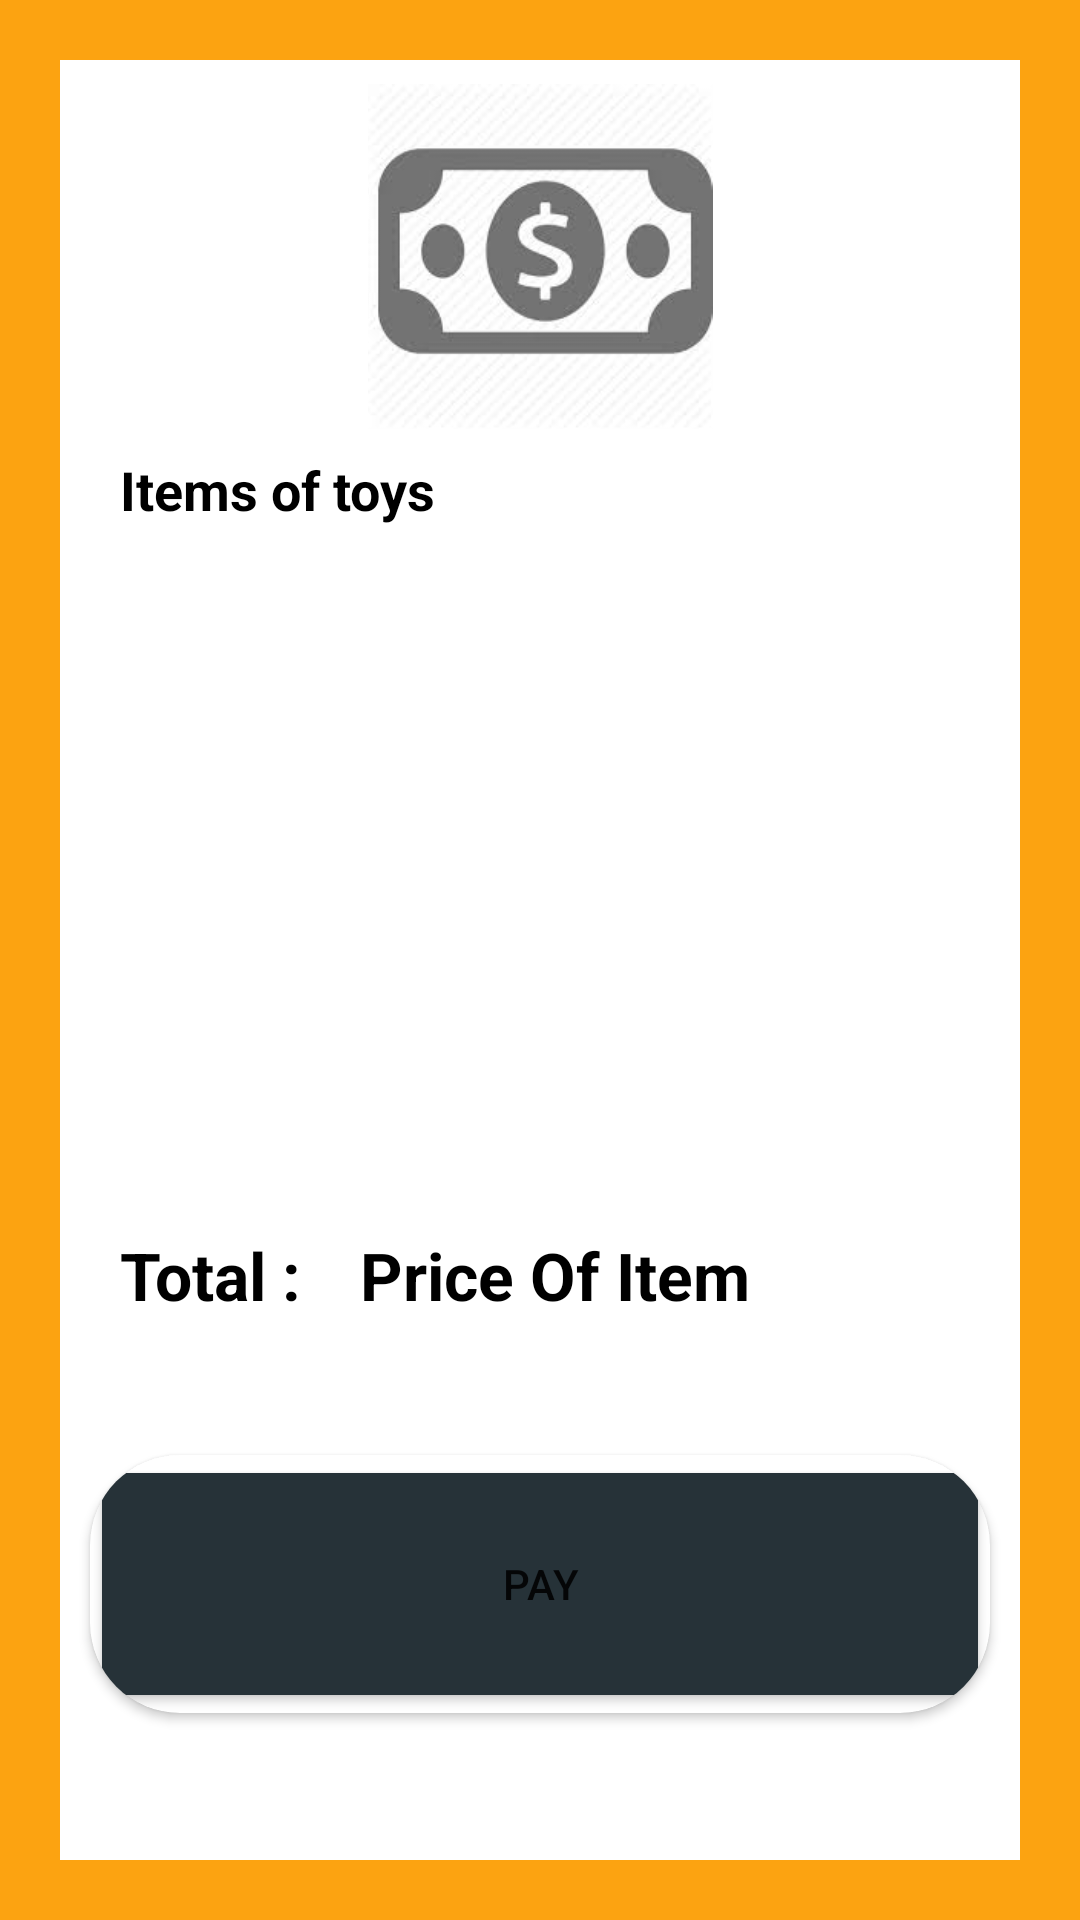

Write the Android layout XML for this screen, with the resource values it uses.
<!-- AndroidManifest.xml: application theme Theme.MyApplication -->
<!-- res/layout/activity_main3.xml -->
<?xml version="1.0" encoding="utf-8"?>
<LinearLayout xmlns:android="http://schemas.android.com/apk/res/android"
    xmlns:app="http://schemas.android.com/apk/res-auto"
    xmlns:tools="http://schemas.android.com/tools"
    android:layout_width="match_parent"
    android:layout_height="match_parent"
    tools:context=".MainActivity3"
    android:orientation="vertical"
    android:background="@color/brown">

<LinearLayout
    android:layout_width="match_parent"
    android:layout_height="match_parent"
    android:orientation="vertical"
    android:layout_margin="20dp"
    android:background="@color/white">
    <ImageView
        android:layout_width="match_parent"
        android:layout_height="115dp"
        android:src="@drawable/money3"
        android:layout_margin="8dp"/>

    <ScrollView
        android:layout_width="match_parent"
        android:layout_height="224dp">

        <LinearLayout
            android:layout_width="match_parent"
            android:layout_height="match_parent"
            android:orientation="vertical">

            <TextView
                android:id="@+id/items_"
                android:layout_width="match_parent"
                android:layout_height="match_parent"
                android:layout_marginLeft="20dp"
                android:text="Items of toys"
                android:textStyle="bold"
                android:textColor="@color/black"
                android:textSize="18sp" />


        </LinearLayout>
    </ScrollView>

    <LinearLayout
        android:layout_width="match_parent"
        android:layout_height="100dp"
        android:orientation="horizontal">

        <TextView
            android:layout_width="100dp"
            android:layout_height="match_parent"
            android:text="Total :"
            android:gravity="center"
            android:textStyle="bold"
            android:textColor="@color/black"
            android:textSize="22sp"/>

        <TextView
            android:id="@+id/items_price"
            android:layout_width="match_parent"
            android:layout_height="wrap_content"
            android:text="Price Of Item"
            android:textSize="22sp"
            android:textColor="@color/black"
            android:textStyle="bold"/>

    </LinearLayout>

    <androidx.cardview.widget.CardView
        android:layout_width="match_parent"
        android:layout_height="wrap_content"
        app:cardCornerRadius="30dp"
        android:layout_margin="10dp">

        <Button
            android:id="@+id/buttonpay"
            android:layout_width="match_parent"
            android:layout_height="86dp"
            android:backgroundTint="@color/Grey1"
            android:text="Pay" />

    </androidx.cardview.widget.CardView>



</LinearLayout>


</LinearLayout>
<!-- resources referenced by this layout -->
<resources>
  <color name="Grey1">#263238</color>
  <color name="black">#FF000000</color>
  <color name="brown">#fca311</color>
  <color name="white">#FFFFFFFF</color>
  <!-- drawable money3: jpg bitmap (drawable, 5195 bytes) -->
  <style name="Theme.MyApplication" parent="Theme.MaterialComponents.DayNight.DarkActionBar">
          
          <item name="colorPrimary">@color/Blue3</item>
          <item name="colorPrimaryVariant">@color/Blue2</item>
          <item name="colorOnPrimary">@color/white</item>
          
          <item name="colorSecondary">@color/teal_200</item>
          <item name="colorSecondaryVariant">@color/teal_700</item>
          <item name="colorOnSecondary">@color/black</item>
          
          <item name="android:statusBarColor" tools:targetApi="l">?attr/colorPrimaryVariant</item>
          
      </style>
  <color name="Blue3">#01579b</color>
  <color name="Blue2">#42a5f5</color>
  <color name="teal_200">#FF03DAC5</color>
  <color name="teal_700">#FF018786</color>
</resources>
